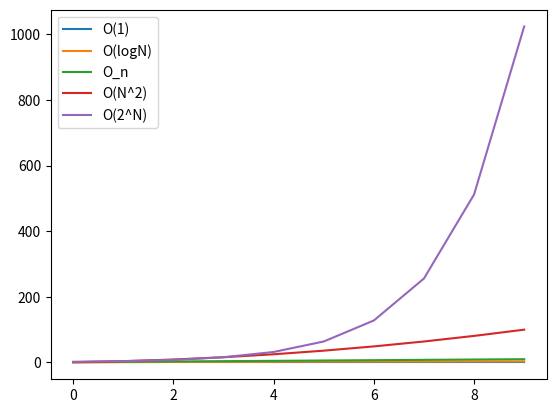

Reproduce this figure in Python.
# creating data frame of big O notation and graphing
# O(1)
# O(logN)
# O(N)
# O(N^2)
# O(2^N)

import pandas as pd
import matplotlib.pyplot as plt
import math

number_of_rows = 10
O_1 = []
O_logn = []
O_n = []
O_n2 = []
O_2n = []

for n in range(1,number_of_rows+1):
    O_1.append(1)
    O_logn.append(math.log2(n))
    O_n.append(n)
    O_n2.append(n**2)
    O_2n.append(2**n)


df = pd.DataFrame(
    {'O(1)': O_1,
     'O(logN)': O_logn,
     'O_n': O_n,
     'O(N^2)':  O_n2,
     'O(2^N)': O_2n})

print(df)

df.plot()

plt.show()
